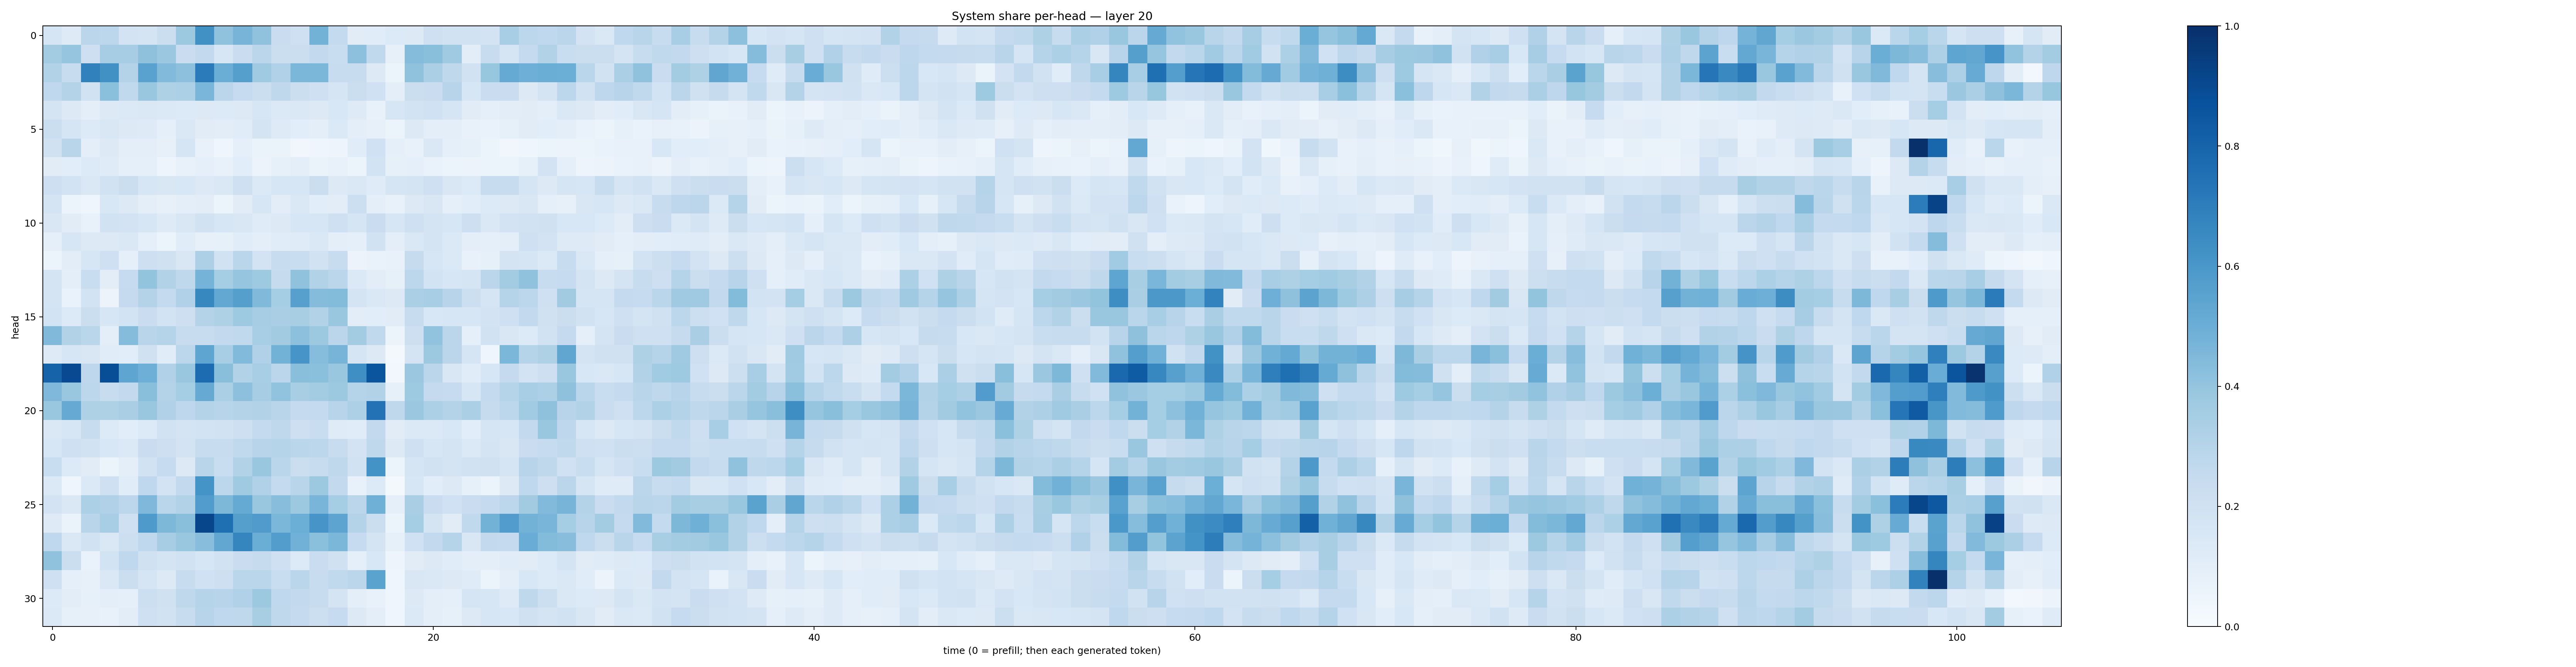

The file beside this chart, header and first rows:
0.16408068, 0.12123976, 0.2840787, 0.27919832, 0.17989963, 0.17821771, 0.22137427, 0.37694436, 0.6288344, 0.40650702, 0.4692057, 0.40842253, 0.22925258, 0.20911247, 0.47893, 0.25520968, 0.11266617, 0.11602053, 0.13615215, 0.12845662, 0.2099781, 0.19189309, 0.19403787, 0.1830416
0.3583, 0.3966, 0.2127, 0.3509, 0.3477, 0.4128, 0.381, 0.2303, 0.2602, 0.1628, 0.2282, 0.282, 0.2262, 0.2233, 0.2582, 0.2327, 0.4179, 0.2627, 0.07848, 0.435, 0.4222, 0.3694, 0.1039, 0.24
0.314, 0.2356, 0.684, 0.6278, 0.3083, 0.551, 0.4438, 0.4178, 0.7108, 0.5005, 0.5659, 0.3681, 0.3183, 0.4609, 0.4596, 0.2354, 0.2369, 0.1279, 0.05956, 0.4064, 0.3359, 0.2723, 0.1924, 0.3937
0.269, 0.3064, 0.1926, 0.4191, 0.2619, 0.3864, 0.3208, 0.3307, 0.4627, 0.2838, 0.2485, 0.2189, 0.273, 0.2208, 0.2052, 0.1673, 0.2199, 0.203, 0.1007, 0.2224, 0.2285, 0.2958, 0.1631, 0.2275
0.172, 0.1295, 0.09821, 0.1321, 0.1391, 0.1451, 0.1396, 0.1356, 0.1254, 0.1343, 0.1321, 0.1576, 0.1381, 0.1459, 0.1274, 0.1541, 0.1228, 0.07677, 0.161, 0.1872, 0.1996, 0.168, 0.1095, 0.09217
0.2252, 0.1678, 0.134, 0.151, 0.1312, 0.1244, 0.0871, 0.1452, 0.1117, 0.1032, 0.1167, 0.1726, 0.1225, 0.1072, 0.09545, 0.1385, 0.09504, 0.08138, 0.06239, 0.1274, 0.09708, 0.09612, 0.07317, 0.0681
0.1974, 0.2901, 0.09937, 0.1328, 0.09736, 0.09441, 0.07917, 0.1684, 0.07254, 0.04687, 0.08633, 0.06268, 0.06473, 0.0341, 0.04059, 0.0484, 0.1165, 0.2009, 0.09227, 0.07159, 0.1431, 0.09336, 0.08488, 0.0599
0.1112, 0.1093, 0.1363, 0.1206, 0.08781, 0.09139, 0.05069, 0.07555, 0.08664, 0.07307, 0.1058, 0.05622, 0.08274, 0.09388, 0.06606, 0.07043, 0.05967, 0.1843, 0.08539, 0.08711, 0.06966, 0.06217, 0.05492, 0.05235
0.2129, 0.1854, 0.1468, 0.1884, 0.2252, 0.1581, 0.1507, 0.156, 0.1265, 0.1462, 0.2052, 0.1403, 0.1612, 0.1612, 0.2225, 0.1309, 0.1456, 0.1189, 0.1692, 0.1729, 0.2047, 0.1503, 0.1344, 0.2356
0.1794, 0.05442, 0.04338, 0.1524, 0.1269, 0.09396, 0.08115, 0.09826, 0.1019, 0.06179, 0.1117, 0.1627, 0.1022, 0.1474, 0.107, 0.1027, 0.2173, 0.09728, 0.07756, 0.1257, 0.1511, 0.08902, 0.1055, 0.1344
0.151, 0.1111, 0.07646, 0.1898, 0.1816, 0.163, 0.1225, 0.1501, 0.1936, 0.1595, 0.1513, 0.1207, 0.1251, 0.1631, 0.1626, 0.2042, 0.1663, 0.2273, 0.1602, 0.2056, 0.1755, 0.1616, 0.2122, 0.1421
0.08912, 0.1572, 0.1257, 0.1308, 0.1433, 0.09342, 0.05929, 0.1166, 0.07823, 0.08569, 0.1134, 0.1001, 0.1162, 0.119, 0.1411, 0.09866, 0.09034, 0.1888, 0.1012, 0.1415, 0.1736, 0.1393, 0.09506, 0.09229
0.06066, 0.1045, 0.1587, 0.2043, 0.09173, 0.2135, 0.1976, 0.1486, 0.3247, 0.1935, 0.288, 0.1814, 0.2346, 0.2314, 0.1947, 0.2402, 0.0575, 0.06978, 0.07052, 0.243, 0.1599, 0.1404, 0.07696, 0.08514
0.1747, 0.09639, 0.2331, 0.1037, 0.2477, 0.4017, 0.3159, 0.2722, 0.4734, 0.353, 0.3977, 0.3723, 0.2445, 0.4101, 0.3091, 0.2813, 0.1383, 0.104, 0.08443, 0.2793, 0.1845, 0.1599, 0.169, 0.2819
0.1748, 0.06647, 0.1846, 0.05484, 0.2519, 0.306, 0.2545, 0.3167, 0.6606, 0.5241, 0.5651, 0.4487, 0.3528, 0.562, 0.4363, 0.4397, 0.176, 0.1431, 0.1261, 0.3355, 0.3457, 0.2961, 0.2157, 0.1676
0.1849, 0.1335, 0.2252, 0.1566, 0.1857, 0.2292, 0.184, 0.2116, 0.3059, 0.3213, 0.3735, 0.3515, 0.3379, 0.3437, 0.3145, 0.383, 0.1023, 0.1062, 0.1121, 0.237, 0.1556, 0.157, 0.1628, 0.1804
0.4481, 0.3087, 0.2878, 0.09898, 0.434, 0.2906, 0.2981, 0.2356, 0.2417, 0.2617, 0.2648, 0.3448, 0.3616, 0.4148, 0.3778, 0.2838, 0.3555, 0.2654, 0.06025, 0.2123, 0.4058, 0.2845, 0.08843, 0.1931
0.1219, 0.158, 0.1492, 0.1143, 0.1083, 0.1959, 0.1167, 0.2782, 0.5384, 0.3459, 0.4439, 0.3186, 0.4789, 0.6071, 0.4335, 0.4723, 0.1689, 0.1325, 0.01761, 0.1743, 0.3752, 0.2819, 0.1689, 0.04656
0.8025, 0.9001, 0.2737, 0.883, 0.5375, 0.4941, 0.3188, 0.3901, 0.7683, 0.4226, 0.3149, 0.3464, 0.2816, 0.425, 0.4204, 0.3847, 0.6364, 0.8577, 0.02697, 0.3793, 0.2842, 0.151, 0.1136, 0.1631
0.4503, 0.3853, 0.2782, 0.242, 0.2579, 0.4233, 0.3072, 0.3552, 0.5149, 0.3343, 0.4144, 0.3494, 0.4038, 0.3419, 0.3584, 0.3786, 0.2981, 0.3104, 0.08503, 0.374, 0.2512, 0.2494, 0.1576, 0.2577
0.3832, 0.5127, 0.3227, 0.3235, 0.3388, 0.3881, 0.3192, 0.2755, 0.3078, 0.2953, 0.3084, 0.3118, 0.2919, 0.2514, 0.2544, 0.2955, 0.3257, 0.745, 0.2705, 0.3815, 0.3289, 0.3081, 0.3357, 0.2422
0.1429, 0.1575, 0.2362, 0.1358, 0.1077, 0.1355, 0.1914, 0.1796, 0.185, 0.1933, 0.2146, 0.2562, 0.2732, 0.2116, 0.2309, 0.1195, 0.1141, 0.2579, 0.1103, 0.139, 0.1406, 0.1531, 0.1073, 0.1654
0.1631, 0.2104, 0.1921, 0.1556, 0.1391, 0.2271, 0.2139, 0.1814, 0.2413, 0.2398, 0.2624, 0.2954, 0.3039, 0.2862, 0.28, 0.2411, 0.1828, 0.2715, 0.1262, 0.2053, 0.1591, 0.1753, 0.1373, 0.1774
0.2313, 0.1366, 0.1104, 0.0602, 0.09518, 0.1888, 0.2494, 0.1274, 0.2899, 0.2343, 0.312, 0.3882, 0.2871, 0.2218, 0.2354, 0.2715, 0.1908, 0.6187, 0.0535, 0.1654, 0.1881, 0.177, 0.1943, 0.1985
0.1368, 0.04514, 0.1385, 0.206, 0.1168, 0.2691, 0.1813, 0.2594, 0.6156, 0.2776, 0.3685, 0.3199, 0.2547, 0.2929, 0.3763, 0.2592, 0.07032, 0.1353, 0.01812, 0.16, 0.1055, 0.1293, 0.08389, 0.05191
0.1812, 0.1433, 0.3318, 0.319, 0.2808, 0.4506, 0.2876, 0.3111, 0.5748, 0.4552, 0.5189, 0.3866, 0.4271, 0.3751, 0.4678, 0.3542, 0.2835, 0.4899, 0.09209, 0.3398, 0.23, 0.2, 0.2276, 0.2509
0.1249, 0.06453, 0.2891, 0.3449, 0.2068, 0.5875, 0.4532, 0.4256, 0.9138, 0.7557, 0.564, 0.5806, 0.4582, 0.4979, 0.606, 0.5425, 0.3072, 0.2228, 0.05914, 0.3527, 0.1719, 0.1109, 0.2638, 0.4768
0.2666, 0.1452, 0.1895, 0.1416, 0.2185, 0.2674, 0.3509, 0.3848, 0.4272, 0.5281, 0.669, 0.5011, 0.5737, 0.4819, 0.4194, 0.459, 0.2486, 0.1729, 0.08311, 0.2013, 0.2613, 0.3011, 0.1495, 0.2616
0.4084, 0.2217, 0.06869, 0.1874, 0.2682, 0.1982, 0.1784, 0.1875, 0.1629, 0.1876, 0.2268, 0.2429, 0.2061, 0.1366, 0.2271, 0.1968, 0.0875, 0.1533, 0.04873, 0.1095, 0.1302, 0.116, 0.09586, 0.09871
0.2102, 0.09118, 0.07883, 0.1474, 0.2226, 0.1698, 0.125, 0.2357, 0.1992, 0.2139, 0.2855, 0.2888, 0.2332, 0.2868, 0.2391, 0.262, 0.2845, 0.5487, 0.0416, 0.1502, 0.145, 0.1307, 0.1199, 0.0607
0.1354, 0.1043, 0.08446, 0.1003, 0.09042, 0.2159, 0.1972, 0.2701, 0.3005, 0.2956, 0.3184, 0.3751, 0.2679, 0.2591, 0.2418, 0.177, 0.1001, 0.07774, 0.04232, 0.1262, 0.09395, 0.08739, 0.1662, 0.1635
0.1392, 0.08385, 0.07879, 0.07809, 0.1017, 0.2104, 0.1947, 0.2395, 0.2957, 0.2674, 0.2727, 0.3408, 0.2712, 0.2538, 0.215, 0.2471, 0.1288, 0.09379, 0.04019, 0.1394, 0.09772, 0.0829, 0.1314, 0.1587
